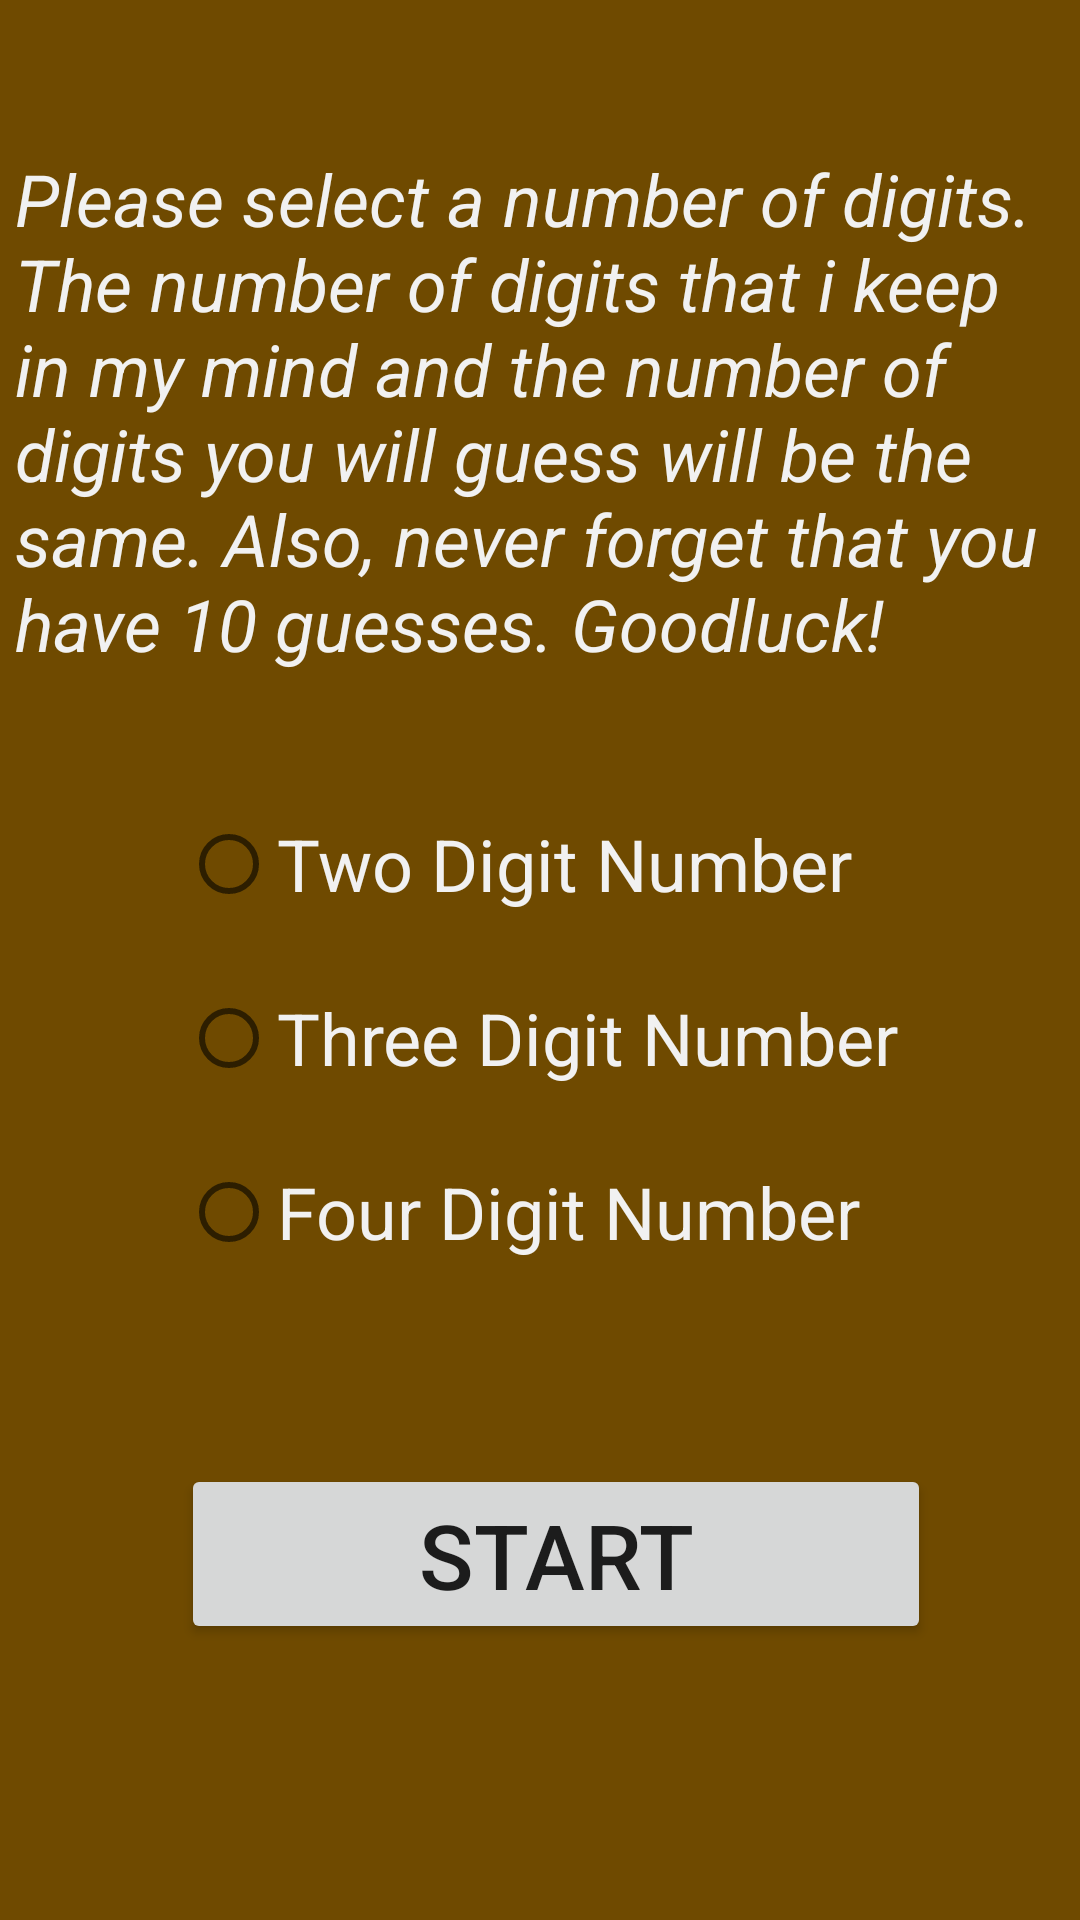

Android layout source for this screen:
<!-- AndroidManifest.xml: application theme Theme.NumberGuessingGame -->
<!-- res/layout/activity_main.xml -->
<?xml version="1.0" encoding="utf-8"?>
<androidx.constraintlayout.widget.ConstraintLayout xmlns:android="http://schemas.android.com/apk/res/android"
    xmlns:app="http://schemas.android.com/apk/res-auto"
    xmlns:tools="http://schemas.android.com/tools"
    android:layout_width="match_parent"
    android:layout_height="match_parent"
    android:background="#6F4A00"
    tools:context=".MainActivity">

    <TextView
        android:id="@+id/textView2"
        android:layout_width="350dp"
        android:layout_height="wrap_content"
        android:layout_marginTop="50dp"
        android:text="@string/message"
        android:textColor="#F1F1F1"
        android:textSize="24sp"
        android:textStyle="italic"
        app:layout_constraintEnd_toEndOf="parent"
        app:layout_constraintHorizontal_bias="0.5"
        app:layout_constraintStart_toStartOf="parent"
        app:layout_constraintTop_toTopOf="parent" />

    <RadioGroup
        android:id="@+id/radioGroup"
        android:layout_width="wrap_content"
        android:layout_height="wrap_content"
        android:layout_marginTop="30dp"
        app:layout_constraintEnd_toEndOf="@+id/textView2"
        app:layout_constraintStart_toStartOf="@+id/textView2"
        app:layout_constraintTop_toBottomOf="@+id/textView2">

        <RadioButton
            android:id="@+id/rb2"
            android:layout_width="match_parent"
            android:layout_height="wrap_content"
            android:layout_marginTop="10dp"
            android:text="@string/rb2"
            android:textAlignment="textStart"
            android:textColor="#F1F1F1"
            android:textSize="24sp" />

        <RadioButton
            android:id="@+id/rb3"
            android:layout_width="match_parent"
            android:layout_height="wrap_content"
            android:layout_marginTop="10dp"
            android:text="@string/rb3"
            android:textAlignment="textStart"
            android:textColor="#F1F1F1"
            android:textSize="24sp" />

        <RadioButton
            android:id="@+id/rb4"
            android:layout_width="match_parent"
            android:layout_height="wrap_content"
            android:layout_marginTop="10dp"
            android:text="@string/rb4"
            android:textAlignment="textStart"
            android:textColor="#F1F1F1"
            android:textSize="24sp" />
    </RadioGroup>

    <Button
        android:id="@+id/btnStart"
        android:layout_width="250dp"
        android:layout_height="60dp"
        android:layout_marginTop="60dp"
        android:text="@string/btnStart"
        android:textSize="30sp"
        app:cornerRadius="20dp"
        app:layout_constraintEnd_toEndOf="@+id/radioGroup"
        app:layout_constraintHorizontal_bias="0.0"
        app:layout_constraintStart_toStartOf="@+id/radioGroup"
        app:layout_constraintTop_toBottomOf="@+id/radioGroup" />

</androidx.constraintlayout.widget.ConstraintLayout>
<!-- resources referenced by this layout -->
<resources>
  <string name="btnStart">start</string>
  <string name="message">Please select a number of digits.
          The number of digits that  i keep in my mind and
          the number of digits you will guess will be the same.
          Also, never forget that you have 10 guesses. Goodluck!
      </string>
  <string name="rb2">Two Digit Number</string>
  <string name="rb3">Three Digit Number</string>
  <string name="rb4">Four Digit Number</string>
  <style name="Theme.NumberGuessingGame" parent="Theme.MaterialComponents.DayNight.DarkActionBar">
          
          <item name="colorPrimary">#00A595</item>
          <item name="colorPrimaryVariant">@color/teal_700</item>
          <item name="colorOnPrimary">@color/white</item>
          
          <item name="colorSecondary">@color/teal_200</item>
          <item name="colorSecondaryVariant">@color/teal_700</item>
          <item name="colorOnSecondary">@color/black</item>
          
          <item name="android:statusBarColor" tools:targetApi="l">?attr/colorPrimaryVariant</item>
          
      </style>
  <!-- not gathered from this repository: default colours our renderer supplied (Android Studio template values) -->
  <color name="teal_200">#FF03DAC5</color>
  <color name="teal_700">#FF018786</color>
  <color name="black">#FF000000</color>
  <color name="white">#FFFFFFFF</color>
</resources>
